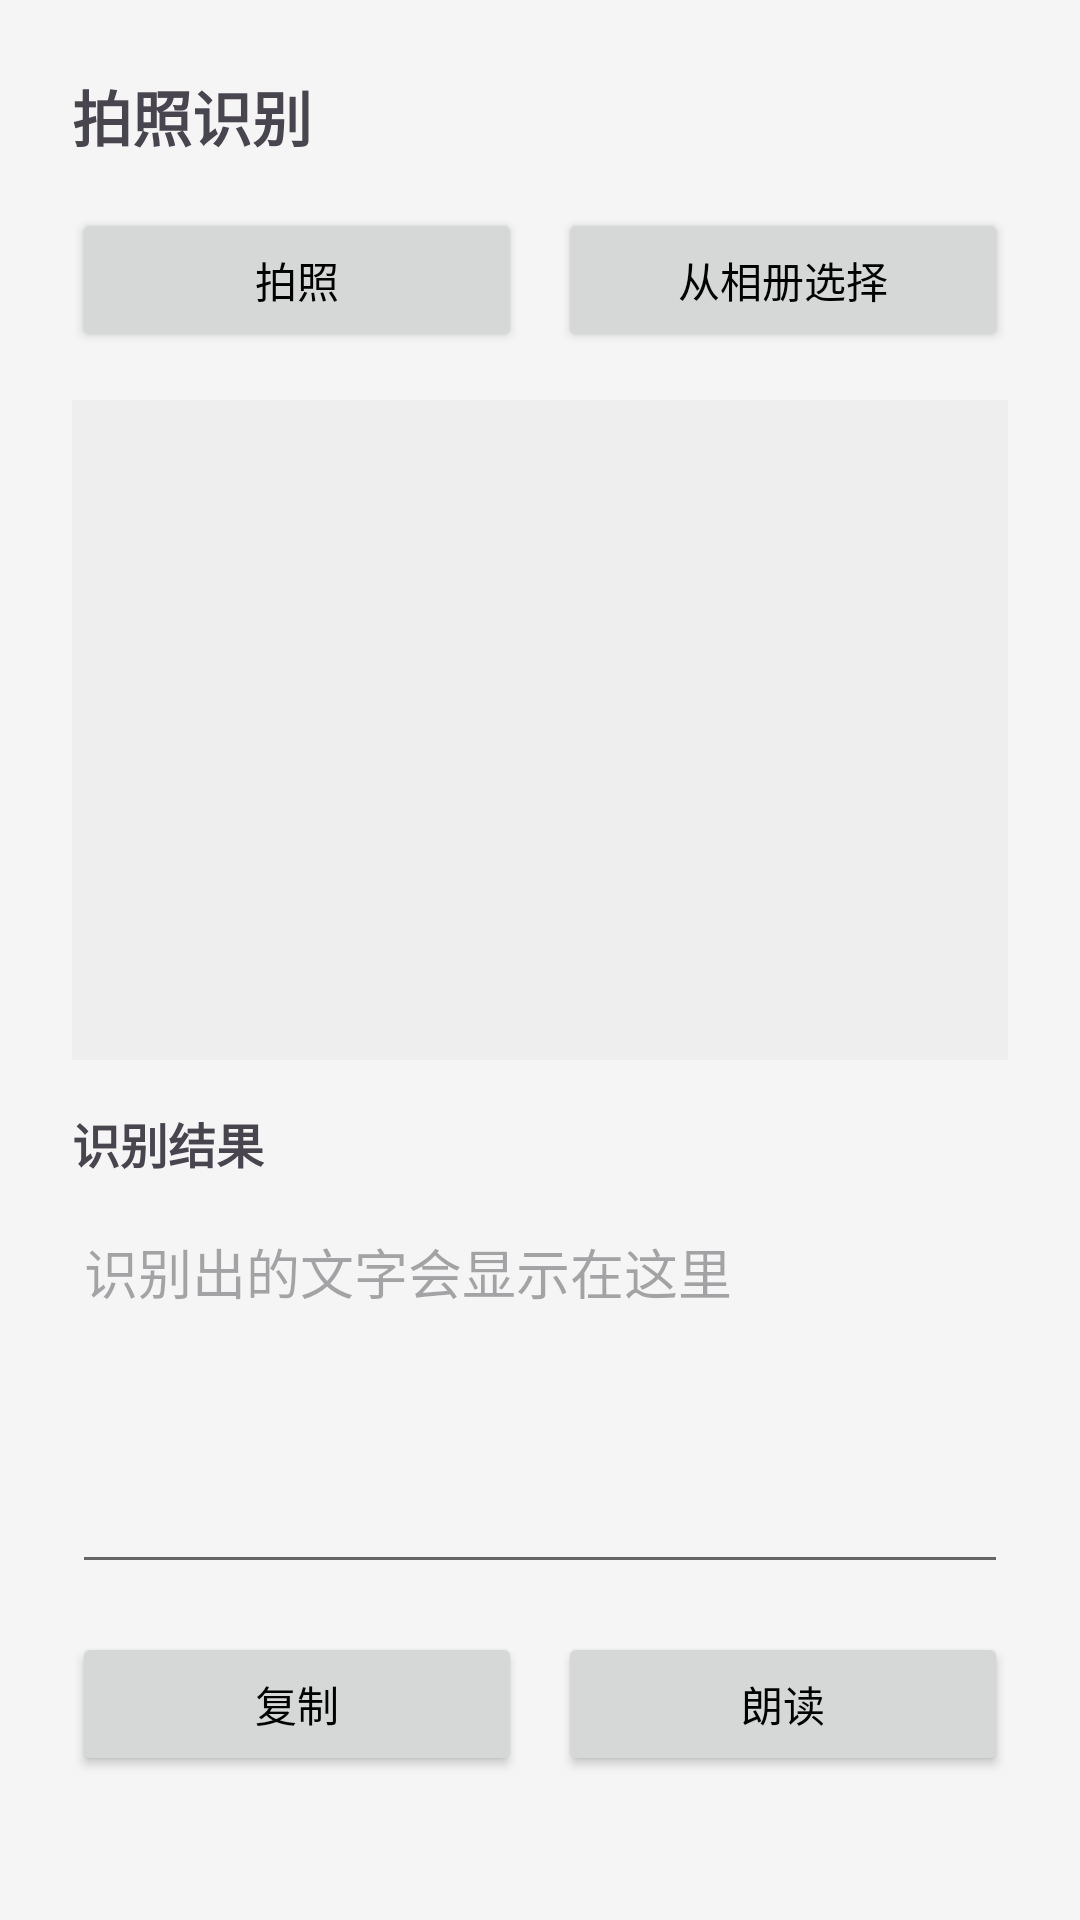

This screen was rendered from an Android layout file. Write that file and the resources it references.
<!-- AndroidManifest.xml: application theme Theme.TtsTest -->
<!-- res/layout/activity_photo_ocr.xml -->
<?xml version="1.0" encoding="utf-8"?>
<ScrollView xmlns:android="http://schemas.android.com/apk/res/android"
    xmlns:app="http://schemas.android.com/apk/res-auto"
    android:layout_width="match_parent"
    android:layout_height="match_parent"
    android:fillViewport="true">

    <LinearLayout
        android:layout_width="match_parent"
        android:layout_height="wrap_content"
        android:orientation="vertical"
        android:padding="24dp">

        <TextView
            android:layout_width="wrap_content"
            android:layout_height="wrap_content"
            android:text="@string/ocr_title"
            android:textSize="20sp"
            android:textStyle="bold" />

        <LinearLayout
            android:layout_width="match_parent"
            android:layout_height="wrap_content"
            android:layout_marginTop="16dp"
            android:orientation="horizontal">

            <Button
                android:id="@+id/btnCamera"
                android:layout_width="0dp"
                android:layout_height="wrap_content"
                android:layout_weight="1"
                android:text="@string/ocr_camera"
                app:icon="@drawable/ic_camera"
                app:iconGravity="textStart"
                app:iconPadding="8dp"
                app:iconTint="?attr/colorOnPrimary" />

            <Button
                android:id="@+id/btnGallery"
                android:layout_width="0dp"
                android:layout_height="wrap_content"
                android:layout_marginStart="12dp"
                android:layout_weight="1"
                android:text="@string/ocr_gallery"
                app:icon="@drawable/ic_gallery"
                app:iconGravity="textStart"
                app:iconPadding="8dp"
                app:iconTint="?attr/colorOnPrimary" />
        </LinearLayout>

        <ImageView
            android:id="@+id/ivPreview"
            android:layout_width="match_parent"
            android:layout_height="220dp"
            android:layout_marginTop="16dp"
            android:background="#FFEEEEEE"
            android:contentDescription="@string/ocr_preview_desc"
            android:scaleType="centerInside" />

        <TextView
            android:layout_width="wrap_content"
            android:layout_height="wrap_content"
            android:layout_marginTop="16dp"
            android:text="@string/ocr_result_label"
            android:textSize="16sp"
            android:textStyle="bold" />

        <EditText
            android:id="@+id/etResult"
            android:layout_width="match_parent"
            android:layout_height="wrap_content"
            android:layout_marginTop="8dp"
            android:gravity="top|start"
            android:hint="@string/ocr_result_hint"
            android:importantForAutofill="no"
            android:inputType="textMultiLine"
            android:minLines="5" />

        <LinearLayout
            android:layout_width="match_parent"
            android:layout_height="wrap_content"
            android:layout_marginTop="16dp"
            android:orientation="horizontal">

            <Button
                android:id="@+id/btnCopy"
                android:layout_width="0dp"
                android:layout_height="wrap_content"
                android:layout_weight="1"
                android:text="@string/ocr_copy"
                app:icon="@drawable/ic_copy"
                app:iconGravity="textStart"
                app:iconPadding="8dp"
                app:iconTint="?attr/colorOnPrimary" />

            <Button
                android:id="@+id/btnSpeak"
                android:layout_width="0dp"
                android:layout_height="wrap_content"
                android:layout_marginStart="12dp"
                android:layout_weight="1"
                android:text="@string/ocr_speak"
                app:icon="@drawable/ic_volume"
                app:iconGravity="textStart"
                app:iconPadding="8dp"
                app:iconTint="?attr/colorOnPrimary" />
        </LinearLayout>

    </LinearLayout>
</ScrollView>
<!-- resources referenced by this layout -->
<resources>
  <string name="ocr_camera">拍照</string>
  <string name="ocr_copy">复制</string>
  <string name="ocr_gallery">从相册选择</string>
  <string name="ocr_preview_desc">图片预览</string>
  <string name="ocr_result_hint">识别出的文字会显示在这里</string>
  <string name="ocr_result_label">识别结果</string>
  <string name="ocr_speak">朗读</string>
  <string name="ocr_title">拍照识别</string>
  <style name="Theme.TtsTest" parent="Theme.Material3.Light.NoActionBar">
          
          <item name="colorPrimary">@color/wechat_green</item>
          <item name="colorOnPrimary">@color/white</item>
  
          
          <item name="colorSurface">@color/app_background</item>
          <item name="colorOnSurface">@color/text_black</item>
          <item name="android:colorBackground">@color/app_background</item>
          <item name="android:windowBackground">@color/app_background</item>
  
          
          <item name="android:textColorPrimary">@color/text_black</item>
          <item name="android:textColorSecondary">@color/text_secondary</item>
  
          
          <item name="colorOnSurfaceVariant">@color/unselected_gray</item>
  
          
          <item name="materialButtonStyle">@style/Widget.App.Button</item>
      </style>
  <color name="wechat_green">#07C160</color>
  <color name="white">#FFFFFF</color>
  <color name="app_background">#F5F5F5</color>
  <color name="text_black">#000000</color>
  <color name="text_secondary">#666666</color>
  <color name="unselected_gray">#8A8A8A</color>
  <style name="Widget.App.Button" parent="Widget.Material3.Button">
          <item name="android:textSize">18sp</item>
      </style>
</resources>
